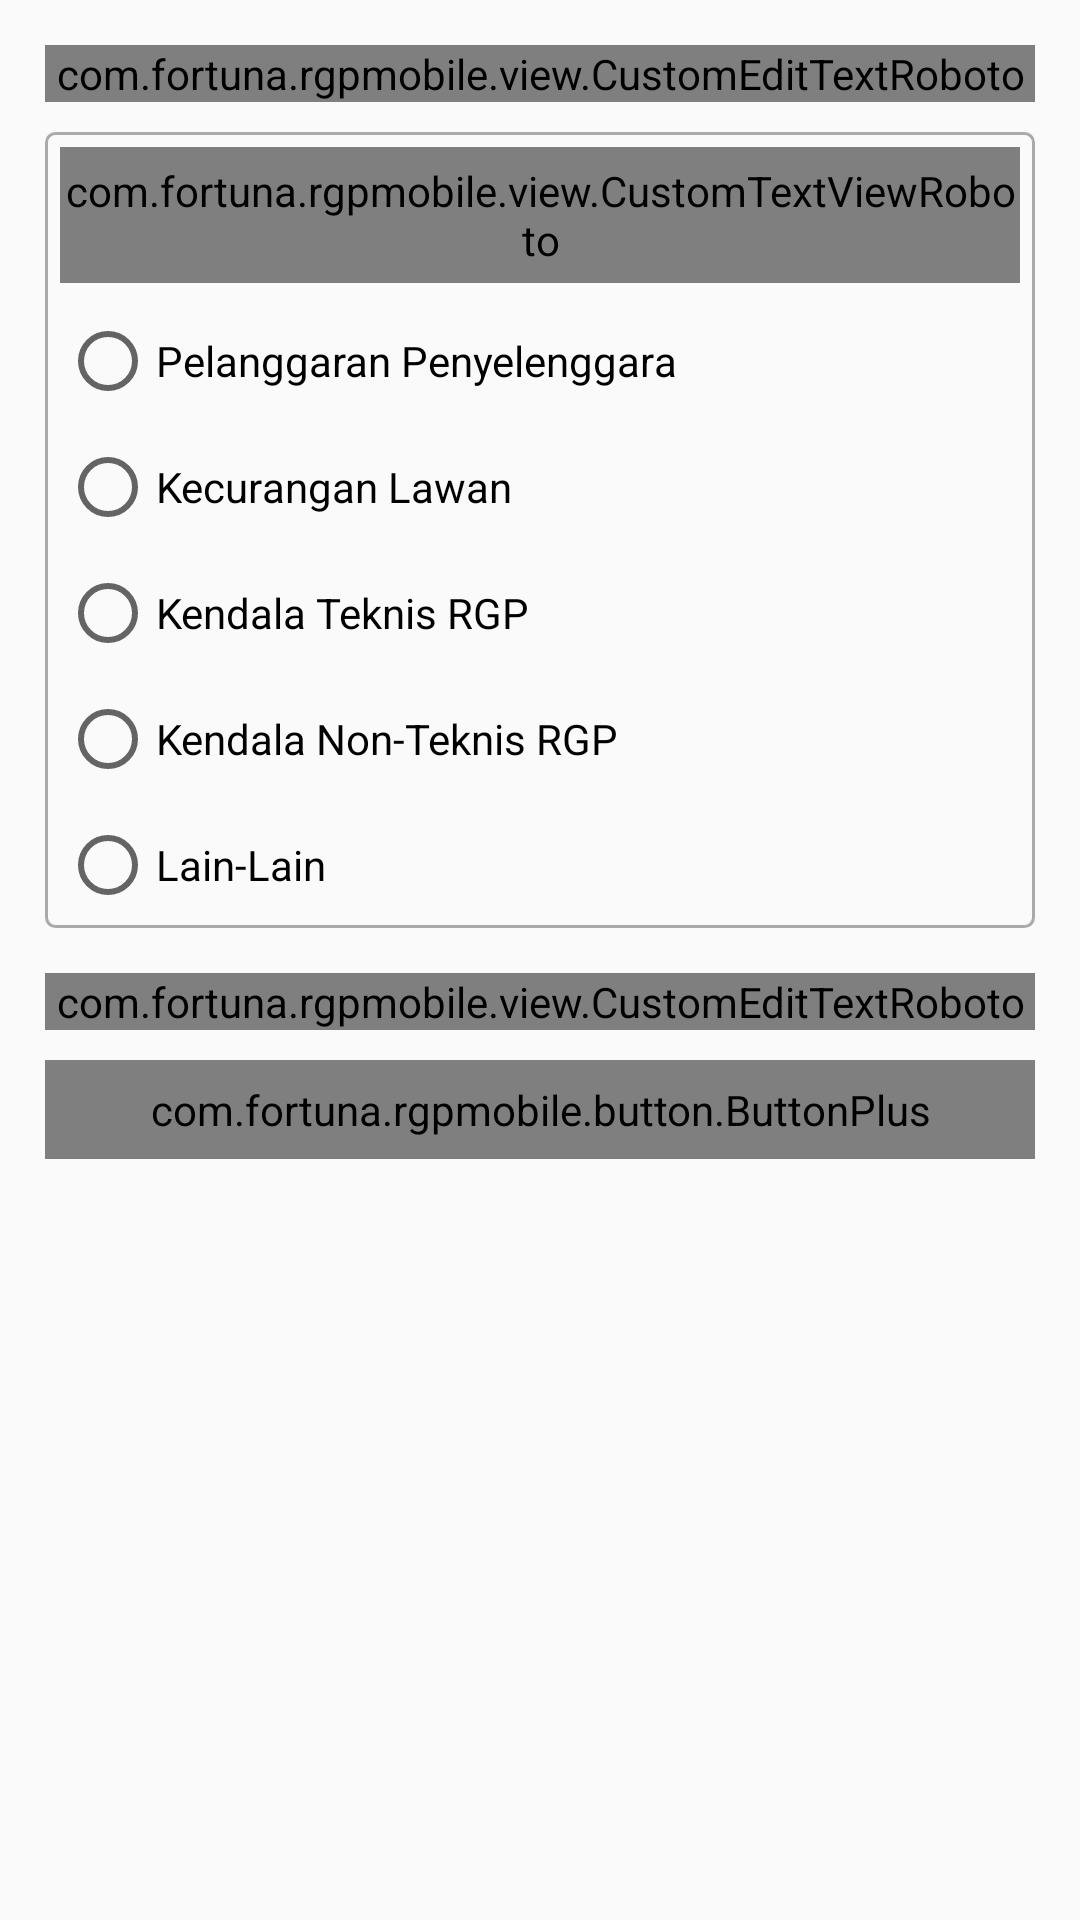

Produce the Android XML layout that renders to this screen, including the resource entries it uses.
<!-- AndroidManifest.xml: application theme AppTheme -->
<!-- res/layout/content_lapor.xml -->
<?xml version="1.0" encoding="utf-8"?>

<RelativeLayout xmlns:android="http://schemas.android.com/apk/res/android"
    xmlns:app="http://schemas.android.com/apk/res-auto"
    xmlns:tools="http://schemas.android.com/tools"
    android:layout_width="match_parent"
    android:layout_height="match_parent"
    app:layout_behavior="@string/appbar_scrolling_view_behavior"
    tools:context=".lapor.LaporActivity"
    tools:showIn="@layout/activity_lapor">

    <android.support.v4.widget.NestedScrollView
        android:id="@+id/nsPB"
        android:layout_width="match_parent"
        android:layout_height="match_parent">

        <LinearLayout
            android:layout_width="fill_parent"
            android:layout_height="fill_parent"
            android:layout_margin="@dimen/item_margin"
            android:orientation="vertical">

            <LinearLayout
                android:layout_width="fill_parent"
                android:layout_height="wrap_content"
                android:orientation="vertical">

                <android.support.design.widget.TextInputLayout
                    android:layout_width="match_parent"
                    android:layout_height="wrap_content">

                    <com.fortuna.rgpmobile.view.CustomEditTextRoboto
                        android:id="@+id/txtJudulLaporan"
                        style="?android:textAppearanceMedium"
                        android:layout_width="match_parent"
                        android:layout_height="wrap_content"
                        android:layout_margin="5dp"
                        android:layout_weight="1.00"
                        android:ems="10"
                        android:hint="@string/prompt_judul_laporan"
                        android:imeOptions="actionDone"
                        android:inputType="text"
                        android:maxLength="16"
                        android:maxLines="1"
                        android:textColor="@color/colorBlack"
                        android:textCursorDrawable="@drawable/color_cursor" />

                </android.support.design.widget.TextInputLayout>
            </LinearLayout>

            <LinearLayout
                android:layout_width="match_parent"
                android:layout_height="match_parent"
                android:layout_margin="5dp"
                android:background="@drawable/custom_shape_grey"
                android:orientation="vertical">

                <com.fortuna.rgpmobile.view.CustomTextViewRoboto
                    android:layout_width="match_parent"
                    android:layout_height="match_parent"
                    android:layout_margin="5dp"
                    android:paddingTop="5dp"
                    android:paddingBottom="5dp"
                    android:text="@string/jenis_kejadian"
                    android:textColor="@color/colorBlack" />

                <RadioGroup
                    android:id="@+id/radio_group"
                    android:layout_width="wrap_content"
                    android:layout_height="wrap_content">

                    <RadioButton
                        android:id="@+id/radioButton1"
                        android:layout_width="wrap_content"
                        android:layout_height="wrap_content"
                        android:layout_margin="5dp"
                        android:layout_weight="1"
                        android:text="@string/radio_button_lapor_1"
                        android:textColor="@color/colorBlack" />

                    <RadioButton
                        android:id="@+id/radioButton2"
                        android:layout_width="wrap_content"
                        android:layout_height="wrap_content"
                        android:layout_margin="5dp"
                        android:layout_weight="1"
                        android:text="@string/radio_button_lapor_2" />

                    <RadioButton
                        android:id="@+id/radioButton3"
                        android:layout_width="wrap_content"
                        android:layout_height="wrap_content"
                        android:layout_margin="5dp"
                        android:layout_weight="1"
                        android:text="@string/radio_button_lapor_3" />

                    <RadioButton
                        android:id="@+id/radioButton4"
                        android:layout_width="wrap_content"
                        android:layout_height="wrap_content"
                        android:layout_margin="5dp"
                        android:layout_weight="1"
                        android:text="@string/radio_button_lapor_4" />

                    <RadioButton
                        android:id="@+id/radioButton5"
                        android:layout_width="wrap_content"
                        android:layout_height="wrap_content"
                        android:layout_margin="5dp"
                        android:layout_weight="1"
                        android:text="@string/radio_button_lapor_5" />

                </RadioGroup>
            </LinearLayout>

            <LinearLayout
                android:layout_width="match_parent"
                android:layout_height="match_parent"
                android:layout_marginTop="5dp"
                android:orientation="horizontal">

                <android.support.design.widget.TextInputLayout
                    android:layout_width="match_parent"
                    android:layout_height="wrap_content">

                    <com.fortuna.rgpmobile.view.CustomEditTextRoboto
                        android:id="@+id/txtDescKejadian"
                        android:layout_width="match_parent"
                        android:layout_height="wrap_content"
                        android:layout_margin="5dp"
                        android:layout_weight="1"
                        android:hint="@string/desc_kejadian"
                        android:imeOptions="actionDone"
                        android:inputType="text"
                        android:maxLength="64"
                        android:textColor="@color/colorBlack"
                        android:textCursorDrawable="@drawable/color_cursor" />

                </android.support.design.widget.TextInputLayout>
            </LinearLayout>

            <LinearLayout
                android:layout_width="fill_parent"
                android:layout_height="wrap_content"
                android:orientation="horizontal">

                <com.fortuna.rgpmobile.button.ButtonPlus
                    android:id="@+id/btnLapor"
                    style="?android:textAppearanceSmall"
                    android:layout_width="fill_parent"
                    android:layout_height="wrap_content"
                    android:layout_margin="5dp"
                    android:layout_weight="1.00"
                    android:background="@drawable/btn_round_rect"
                    android:text="@string/laporkan"
                    android:textColor="@color/colorWhite"
                    tools:ignore="InefficientWeight" />

            </LinearLayout>
        </LinearLayout>

    </android.support.v4.widget.NestedScrollView>

</RelativeLayout>
<!-- res/layout/activity_lapor.xml (included above) -->
<?xml version="1.0" encoding="utf-8"?>

<android.support.design.widget.CoordinatorLayout xmlns:android="http://schemas.android.com/apk/res/android"
    xmlns:app="http://schemas.android.com/apk/res-auto"
    xmlns:tools="http://schemas.android.com/tools"
    android:id="@+id/container"
    android:layout_width="match_parent"
    android:layout_height="match_parent"
    android:orientation="vertical"
    tools:context=".lapor.LaporActivity">

    <android.support.design.widget.AppBarLayout
        android:layout_width="match_parent"
        android:layout_height="wrap_content"
        android:fitsSystemWindows="true"
        android:theme="@style/AppTheme.AppBarOverlay">

        <android.support.v7.widget.Toolbar
            android:id="@+id/toolbar_lapor"
            android:layout_width="match_parent"
            android:layout_height="?android:attr/actionBarSize"
            android:background="@color/colorPrimary"
            app:layout_collapseMode="pin"
            app:popupTheme="@style/AppTheme.PopupOverlay">

            <com.fortuna.rgpmobile.view.CustomTextViewRoboto
                android:layout_width="match_parent"
                android:layout_height="match_parent"
                android:gravity="start|center"
                android:text="@string/lapor_title"
                android:textColor="@color/colorWhite"
                android:textSize="18sp"
                android:textStyle="bold" />

        </android.support.v7.widget.Toolbar>

    </android.support.design.widget.AppBarLayout>

    <include layout="@layout/content_lapor" />

</android.support.design.widget.CoordinatorLayout>
<!-- resources referenced by this layout -->
<resources>
  <color name="colorBlack">#000000</color>
  <color name="colorPrimary">#008577</color>
  <color name="colorWhite">#FFFFFF</color>
  <dimen name="item_margin">10dp</dimen>
  <!-- drawable btn_round_rect (drawable) -->
  <?xml version="1.0" encoding="utf-8"?>
  <shape xmlns:android="http://schemas.android.com/apk/res/android"
      android:shape="rectangle">
  
      <gradient
          android:angle="270"
          android:endColor="@color/colorPrimary"
          android:startColor="@color/colorPrimary" />
  
      <corners android:radius="4dp" />
  
      <padding
          android:bottom="7dp"
          android:left="7dp"
          android:right="7dp"
          android:top="7dp" />
  
  
  </shape>
  <!-- drawable color_cursor (drawable) -->
  <?xml version="1.0" encoding="utf-8"?>
  
  <shape xmlns:android="http://schemas.android.com/apk/res/android" >
  
      <size android:width="2dp" />
  
      <solid android:color="#000000" />
  
  </shape>
  <!-- drawable custom_shape_grey (drawable) -->
  <?xml version="1.0" encoding="UTF-8"?>
  
  <shape xmlns:android="http://schemas.android.com/apk/res/android"
      android:shape="rectangle" >
  
      <corners android:radius="3dp" />
  
      <solid android:color="@android:color/transparent" />
  
      <stroke
          android:width="1dp"
          android:color="@color/dark" />
  
      <corners
          android:bottomLeftRadius="3dp"
          android:bottomRightRadius="3dp"
          android:topLeftRadius="3dp"
          android:topRightRadius="3dp" />
  
  </shape>
  <string name="desc_kejadian">Deskripsi Kejadian</string>
  <string name="jenis_kejadian">Jenis Kejadian</string>
  <string name="lapor_title">Laporan ke Upline</string>
  <string name="laporkan">Laporkan</string>
  <string name="prompt_judul_laporan">Judul Laporan</string>
  <string name="radio_button_lapor_1">Pelanggaran Penyelenggara</string>
  <string name="radio_button_lapor_2">Kecurangan Lawan</string>
  <string name="radio_button_lapor_3">Kendala Teknis RGP</string>
  <string name="radio_button_lapor_4">Kendala Non-Teknis RGP</string>
  <string name="radio_button_lapor_5">Lain-Lain</string>
  <style name="AppTheme.AppBarOverlay" parent="ThemeOverlay.AppCompat.Dark.ActionBar" />
  <style name="AppTheme.PopupOverlay" parent="ThemeOverlay.AppCompat.Light" />
  <style name="AppTheme" parent="Theme.AppCompat.Light.NoActionBar">
          <item name="colorPrimary">@color/colorPrimary</item>
          <item name="colorPrimaryDark">@color/colorPrimaryDark</item>
          <item name="colorAccent">@color/colorAccent</item>
      </style>
  <color name="dark">#AAAAAA</color>
  <color name="colorPrimaryDark">#00574B</color>
  <color name="colorAccent">#D81B60</color>
</resources>
